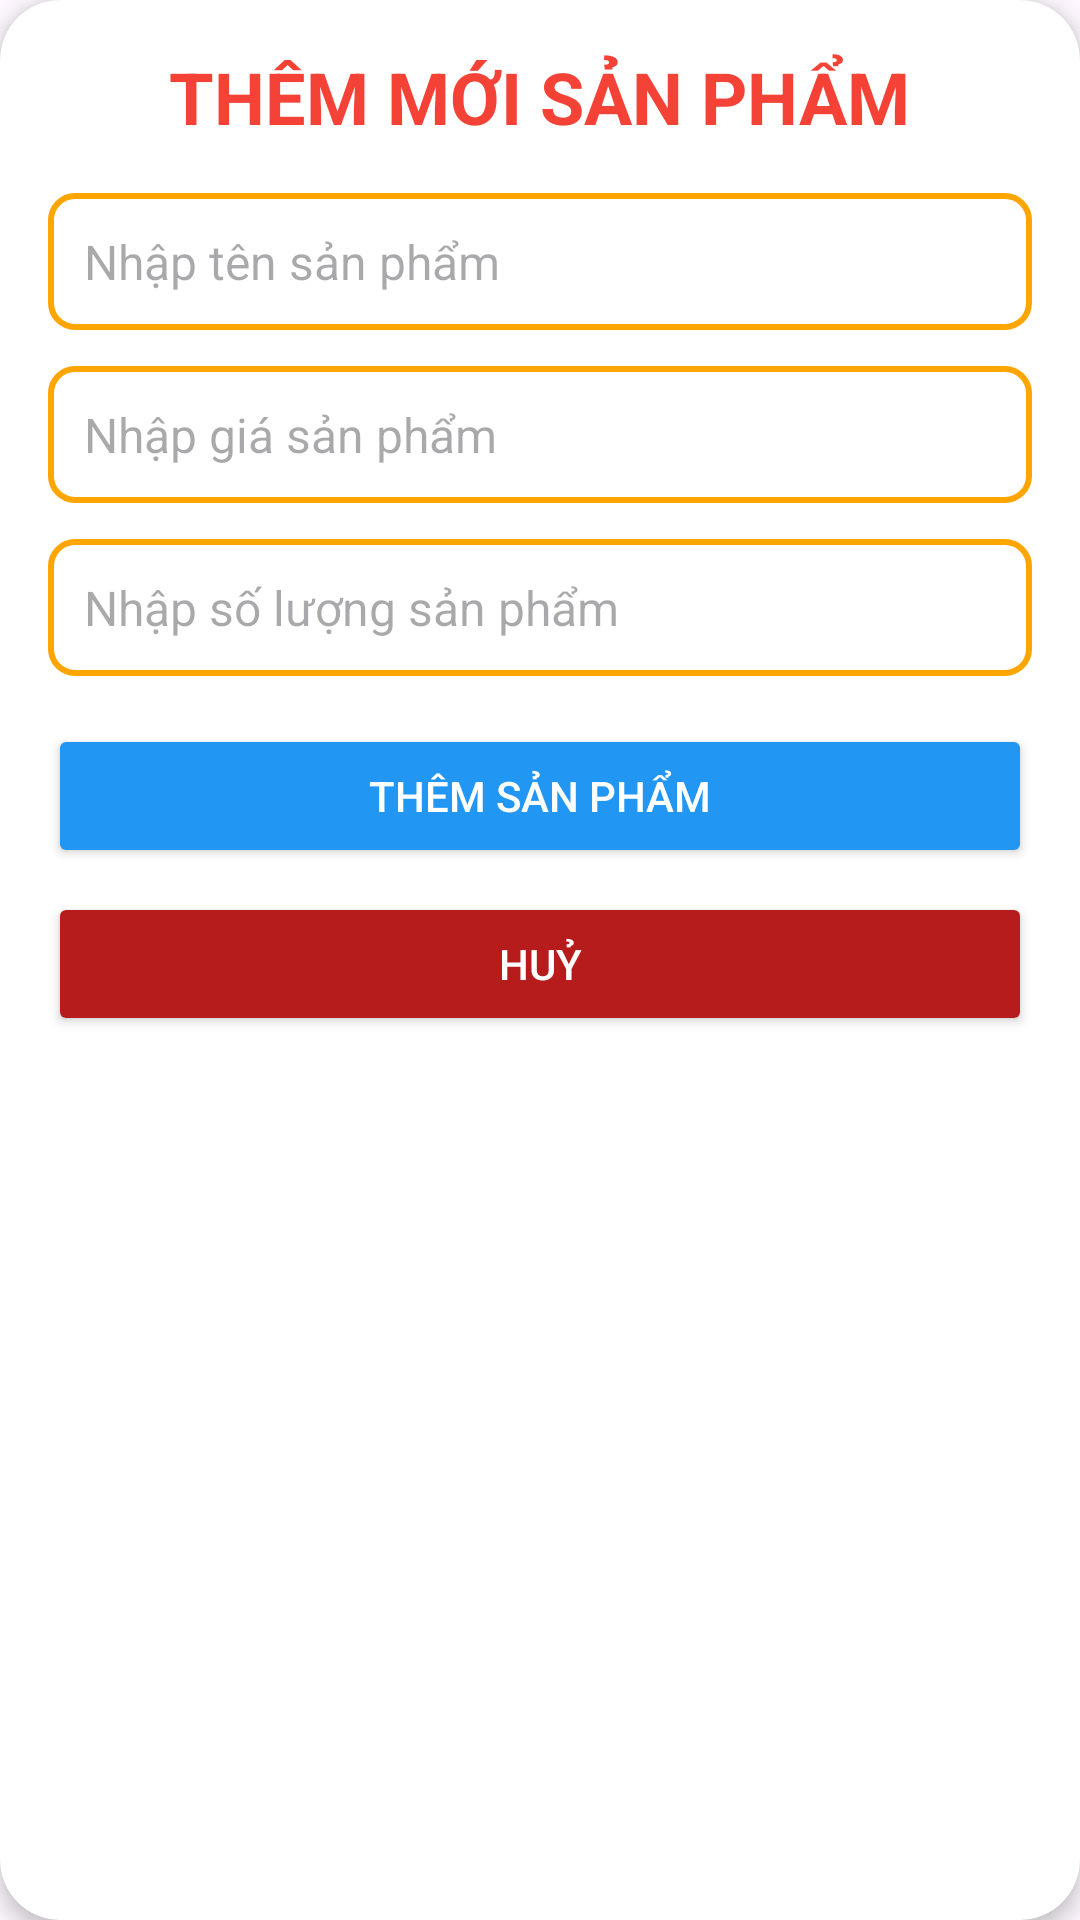

Android layout source for this screen:
<!-- AndroidManifest.xml: application theme Theme.AND102_ASIGNMENT -->
<!-- res/layout/dialog_add.xml -->
<?xml version="1.0" encoding="utf-8"?>
<androidx.cardview.widget.CardView xmlns:android="http://schemas.android.com/apk/res/android"
    xmlns:app="http://schemas.android.com/apk/res-auto"
    android:layout_width="match_parent"
    android:layout_height="wrap_content"
    app:cardCornerRadius="20dp"
    app:cardElevation="4dp">

    <LinearLayout
        android:layout_width="match_parent"
        android:layout_height="wrap_content"
        android:orientation="vertical"
        android:padding="16dp">

        <TextView
            android:layout_width="wrap_content"
            android:layout_height="wrap_content"
            android:layout_gravity="center"
            android:text="THÊM MỚI SẢN PHẨM"
            android:textColor="#F44336"
            android:textSize="24sp"
            android:textStyle="bold"
            android:layout_marginBottom="16dp" />

        <EditText
            android:id="@+id/edtTepSP"
            android:layout_width="match_parent"
            android:layout_height="wrap_content"
            android:hint="Nhập tên sản phẩm"
            android:background="@drawable/custom_edit_text_background"
            android:padding="12dp"
            android:textSize="16sp"
            android:layout_marginBottom="12dp" />

        <EditText
            android:id="@+id/edtGiaSP"
            android:layout_width="match_parent"
            android:layout_height="wrap_content"
            android:hint="Nhập giá sản phẩm"
            android:background="@drawable/custom_edit_text_background"
            android:padding="12dp"
            android:textSize="16sp"
            android:layout_marginBottom="12dp" />

        <EditText
            android:id="@+id/edtSLSP"
            android:layout_width="match_parent"
            android:layout_height="wrap_content"
            android:hint="Nhập số lượng sản phẩm"
            android:background="@drawable/custom_edit_text_background"
            android:padding="12dp"
            android:textSize="16sp"
            android:layout_marginBottom="16dp" />

        <Button
            android:id="@+id/btnThemSP"
            android:layout_width="match_parent"
            android:layout_height="wrap_content"
            android:backgroundTint="#2196F3"
            android:text="Thêm sản phẩm"
            android:textAllCaps="true"
            android:textColor="#FFFFFF"
            android:padding="12dp"
            android:layout_marginBottom="8dp" />

        <Button
            android:id="@+id/btnHuy"
            android:layout_width="match_parent"
            android:layout_height="wrap_content"
            android:backgroundTint="#B71C1C"
            android:text="Huỷ"
            android:textAllCaps="true"
            android:textColor="#FFFFFF"
            android:padding="12dp" />

    </LinearLayout>
</androidx.cardview.widget.CardView>
<!-- resources referenced by this layout -->
<resources>
  <!-- drawable custom_edit_text_background (drawable) -->
  <?xml version="1.0" encoding="utf-8"?>
  <shape xmlns:android="http://schemas.android.com/apk/res/android">
      <solid android:color="#FFFFFF"/> 
      <corners android:radius="8dp"/> 
      <stroke android:color="#FFA500" android:width="2dp"/> 
      <padding
          android:bottom="10dp"
          android:left="10dp"
          android:right="10dp"
          android:top="10dp"
          />
  </shape>
  <style name="Theme.AND102_ASIGNMENT" parent="Base.Theme.AND102_ASIGNMENT" />
  <style name="Base.Theme.AND102_ASIGNMENT" parent="Theme.Material3.DayNight.NoActionBar">
          
          
      </style>
</resources>
